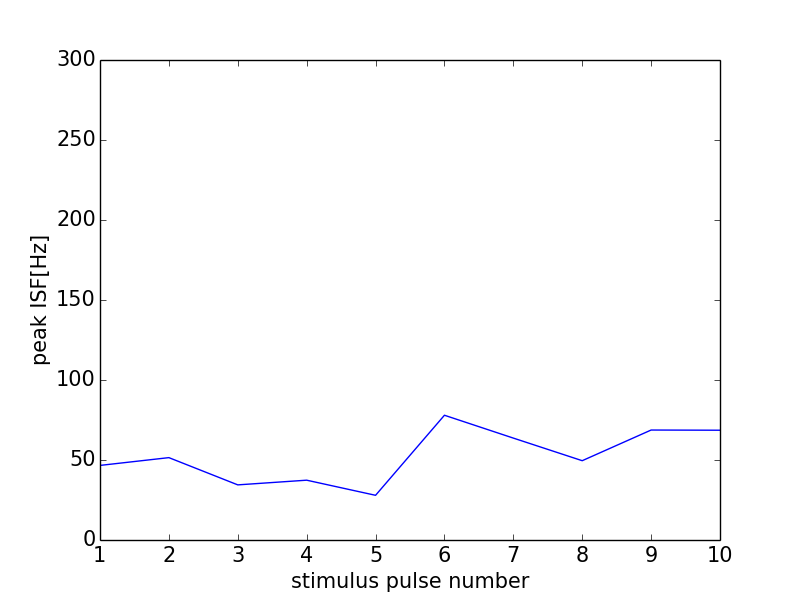

Data behind this chart, as committed beside it:
0, 0.0
0, 0
1, 46.62
2, 51.48
3, 34.45
4, 37.38
5, 27.93
6, 77.97
7, 63.69
8, 49.57
9, 68.73
10, 68.61
11, 0
